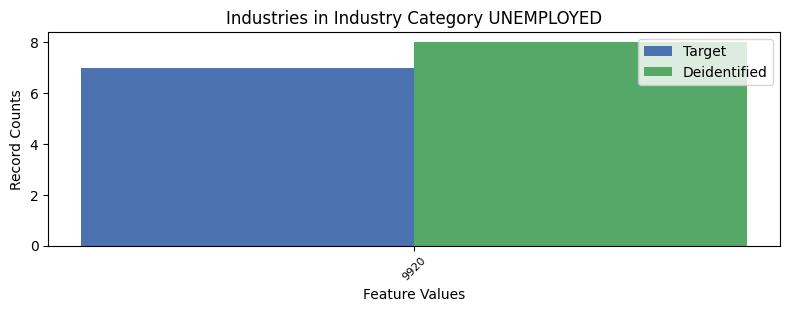

Values plotted in this chart, from the file beside it:
, INDP, count_target, count_deidentified
0, 9920, 7, 8
